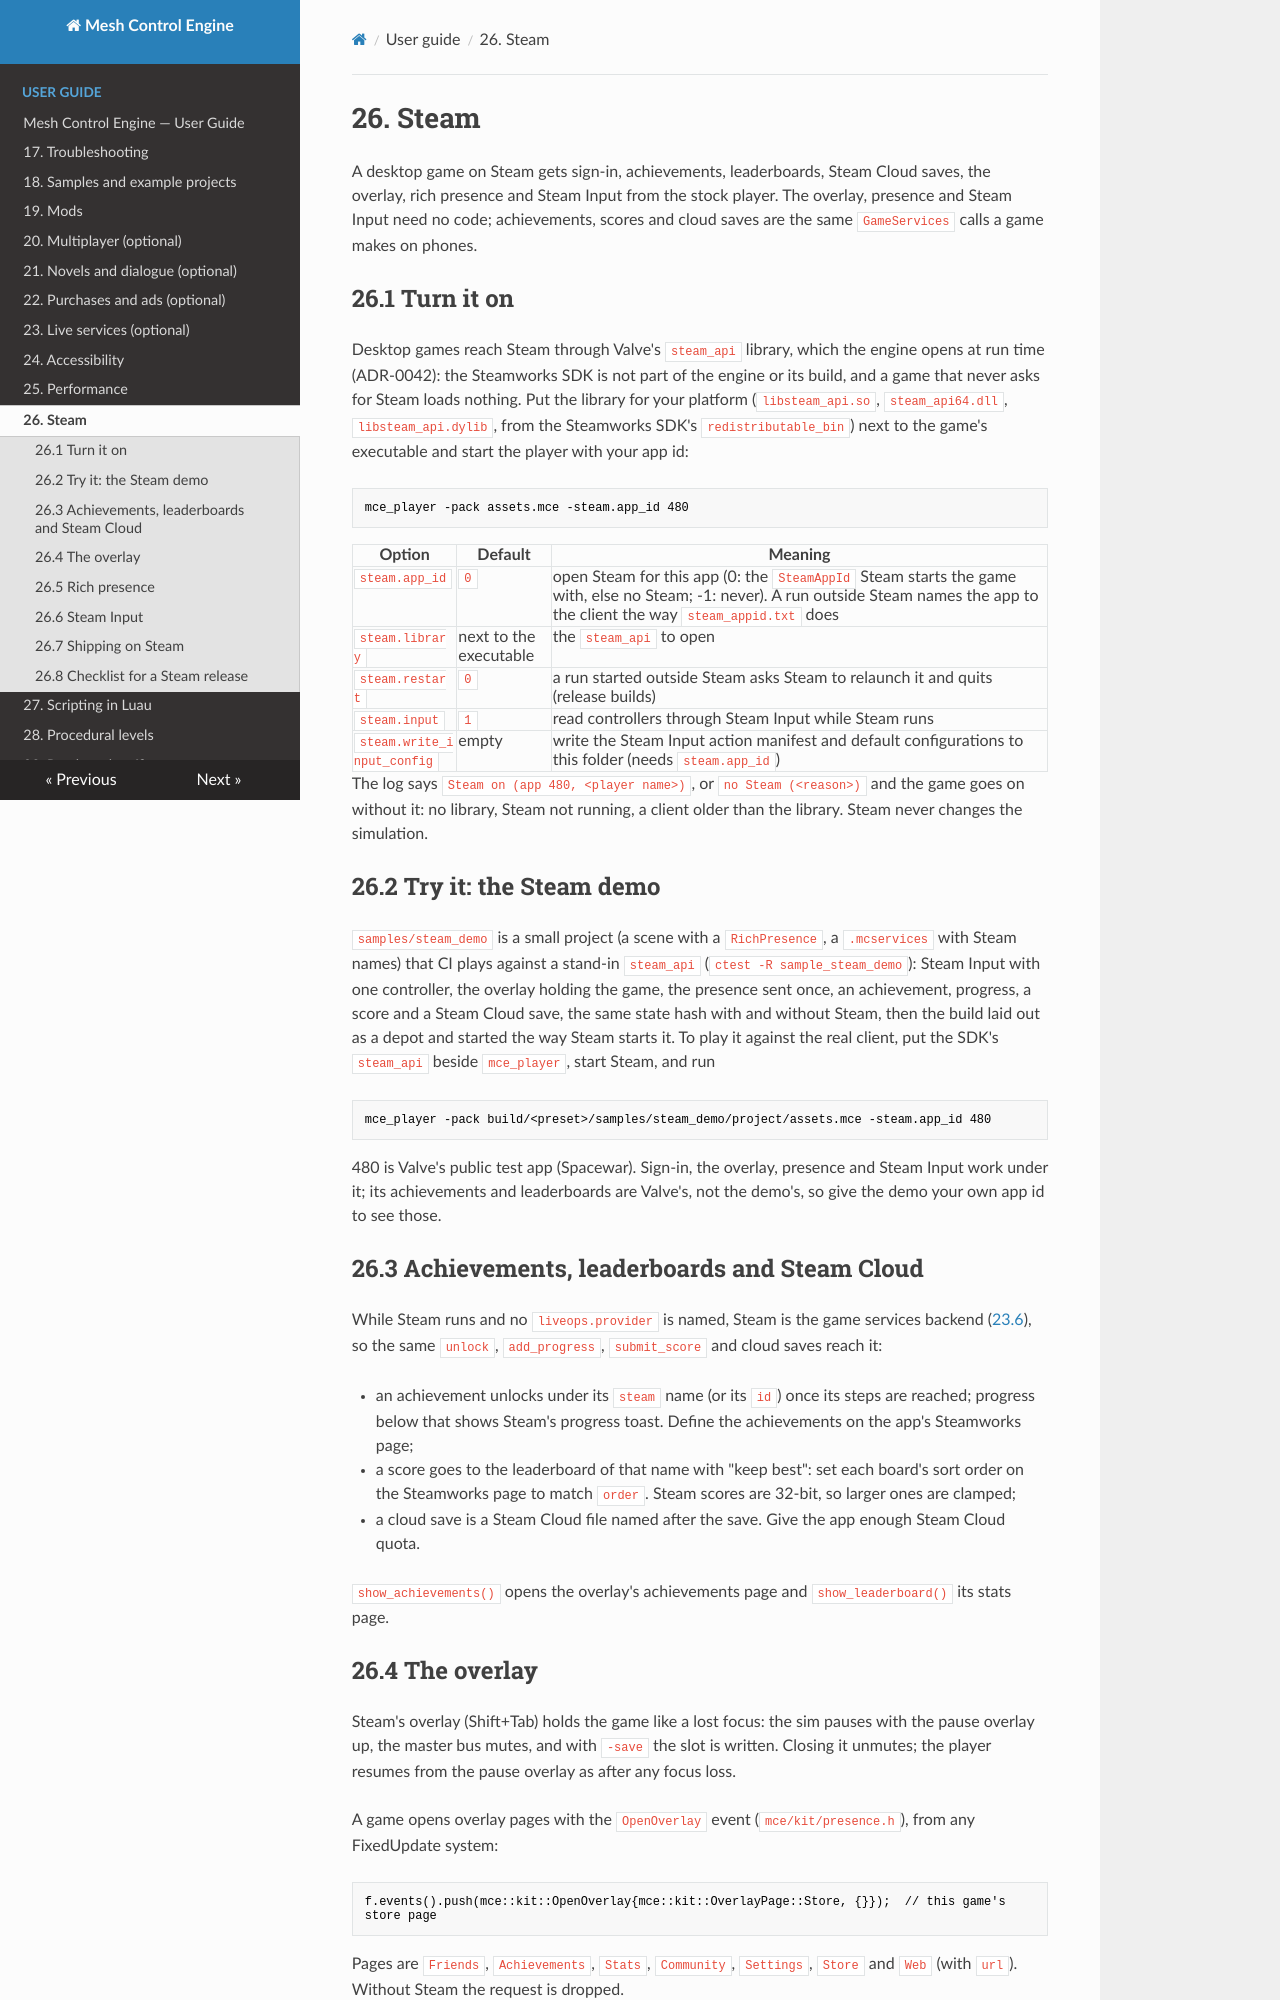

repository: sberkan09/mesh_control_engine · page: user-guide/26-steam/index.html · generator: mkdocs

# 26. Steam

A desktop game on Steam gets sign-in, achievements, leaderboards, Steam Cloud saves, the overlay, rich
presence and Steam Input from the stock player. The overlay, presence and Steam Input need no code;
achievements, scores and cloud saves are the same `GameServices` calls a game makes on phones.

## 26.1 Turn it on

Desktop games reach Steam through Valve's `steam_api` library, which the engine opens at run time
(ADR-0042): the Steamworks SDK is not part of the engine or its build, and a game that never asks for
Steam loads nothing. Put the library for your platform (`libsteam_api.so`, `steam_api64.dll`,
`libsteam_api.dylib`, from the Steamworks SDK's `redistributable_bin`) next to the game's executable
and start the player with your app id:

```
mce_player -pack assets.mce -steam.app_id 480
```

| Option | Default | Meaning |
|---|---|---|
| `steam.app_id` | `0` | open Steam for this app (0: the `SteamAppId` Steam starts the game with, else no Steam; -1: never). A run outside Steam names the app to the client the way `steam_appid.txt` does |
| `steam.library` | next to the executable | the `steam_api` to open |
| `steam.restart` | `0` | a run started outside Steam asks Steam to relaunch it and quits (release builds) |
| `steam.input` | `1` | read controllers through Steam Input while Steam runs |
| `steam.write_input_config` | empty | write the Steam Input action manifest and default configurations to this folder (needs `steam.app_id`) |

The log says `Steam on (app 480, <player name>)`, or `no Steam (<reason>)` and the game goes on
without it: no library, Steam not running, a client older than the library. Steam never changes the
simulation.

## 26.2 Try it: the Steam demo

`samples/steam_demo` is a small project (a scene with a `RichPresence`, a `.mcservices` with Steam names)
that CI plays against a stand-in `steam_api` (`ctest -R sample_steam_demo`): Steam Input with one
controller, the overlay holding the game, the presence sent once, an achievement, progress, a score and a
Steam Cloud save, the same state hash with and without Steam, then the build laid out as a depot and
started the way Steam starts it. To play it against the real client, put the SDK's `steam_api` beside
`mce_player`, start Steam, and run

```
mce_player -pack build/<preset>/samples/steam_demo/project/assets.mce -steam.app_id 480
```

480 is Valve's public test app (Spacewar). Sign-in, the overlay, presence and Steam Input work under it;
its achievements and leaderboards are Valve's, not the demo's, so give the demo your own app id to see
those.

## 26.3 Achievements, leaderboards and Steam Cloud

While Steam runs and no `liveops.provider` is named, Steam is the game services backend
([23.6](23-live-services.md)), so the same `unlock`, `add_progress`, `submit_score` and cloud saves reach it:

- an achievement unlocks under its `steam` name (or its `id`) once its steps are reached; progress
  below that shows Steam's progress toast. Define the achievements on the app's Steamworks page;
- a score goes to the leaderboard of that name with "keep best": set each board's sort order on the
  Steamworks page to match `order`. Steam scores are 32-bit, so larger ones are clamped;
- a cloud save is a Steam Cloud file named after the save. Give the app enough Steam Cloud quota.

`show_achievements()` opens the overlay's achievements page and `show_leaderboard()` its stats page.

## 26.4 The overlay

Steam's overlay (Shift+Tab) holds the game like a lost focus: the sim pauses with the pause overlay
up, the master bus mutes, and with `-save` the slot is written. Closing it unmutes; the player
resumes from the pause overlay as after any focus loss.

A game opens overlay pages with the `OpenOverlay` event (`mce/kit/presence.h`), from any
FixedUpdate system:

```cpp
f.events().push(mce::kit::OpenOverlay{mce::kit::OverlayPage::Store, {}});  // this game's store page
```

Pages are `Friends`, `Achievements`, `Stats`, `Community`, `Settings`, `Store` and `Web` (with `url`).
Without Steam the request is dropped.
